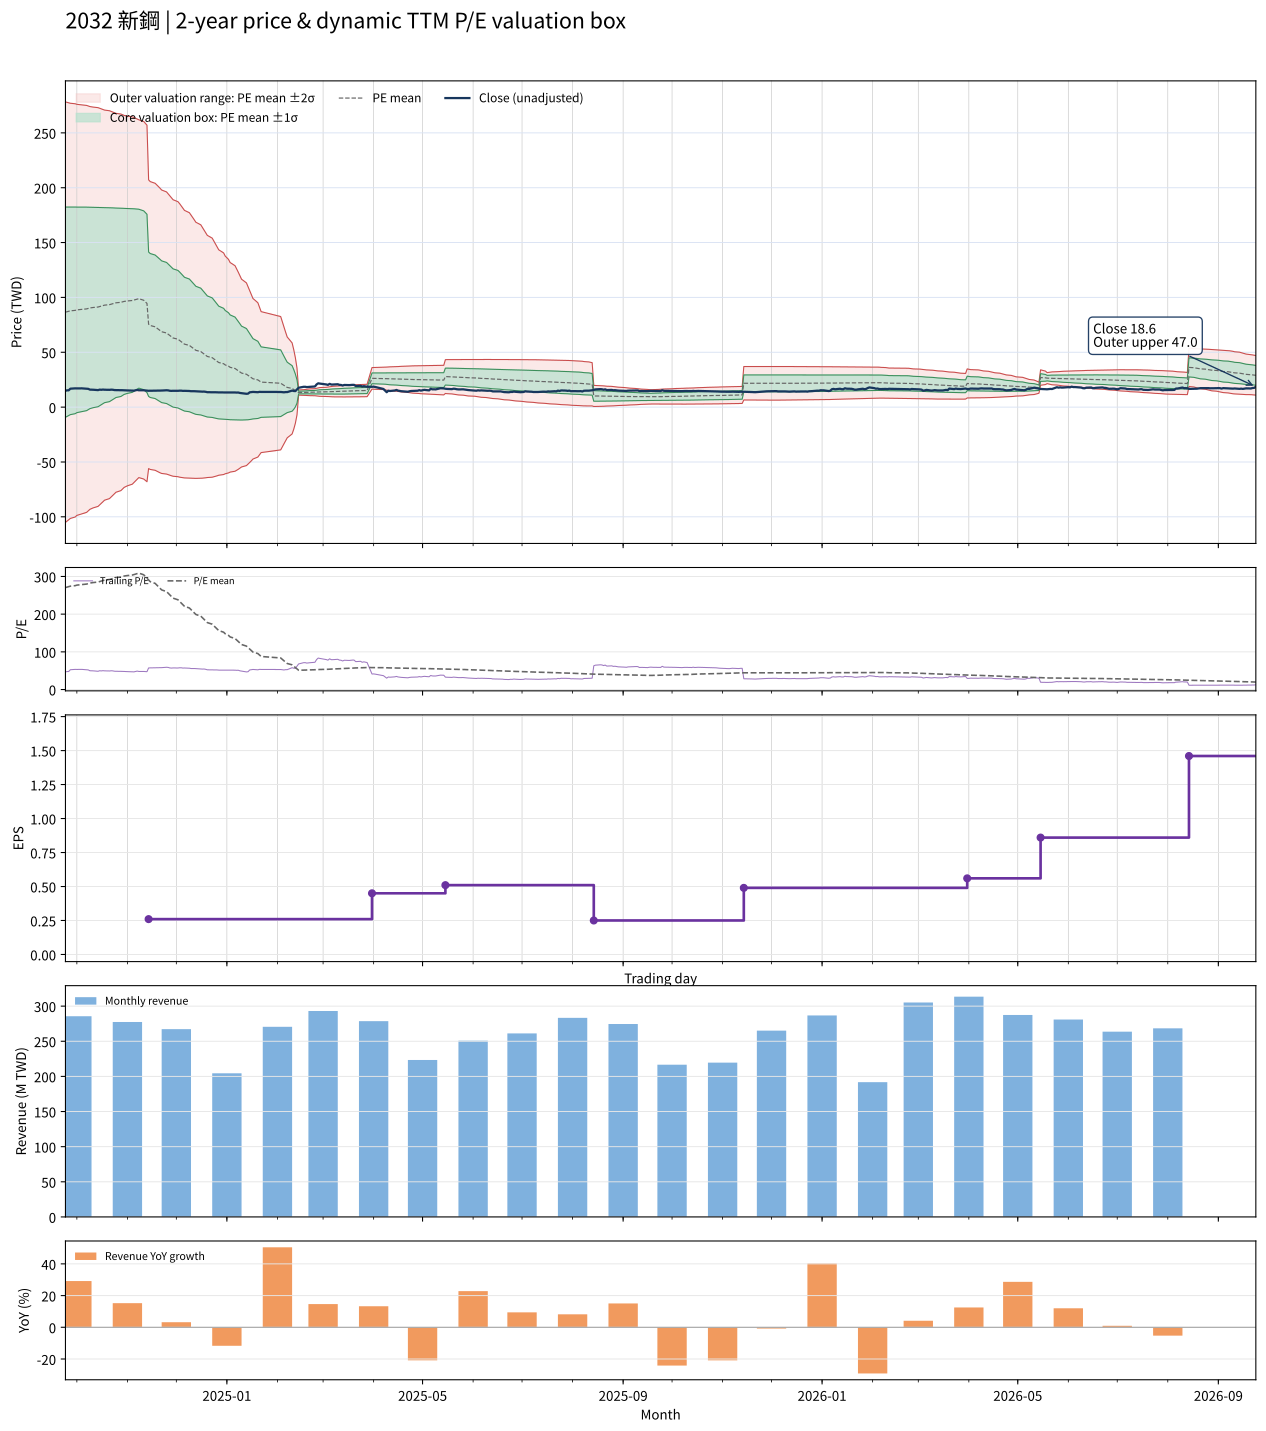

The data file committed next to this chart (first rows):
date, close, available_date, period_end, ttm_eps, pe, pe_mean, pe_std, price_m2, price_m1, price_mean, price_p1, price_p2, forward_eps, forward_pe, forward_pe_mean, forward_pe_std, forward_price_m2, forward_price_m1, forward_price_mean, forward_price_p1, forward_price_p2
2024-09-24, 14.9, 2024-08-14, 2024-06-30, 0.32, 46.56, 270.5, 299.5, -105.1, -9.272, 86.55, 182.4, 278.2, , , , , , , , , 
2024-09-25, 15.3, 2024-08-14, 2024-06-30, 0.32, 47.81, 271.7, 298.2, -103.9, -8.496, 86.94, 182.4, 277.8, , , , , , , , , 
2024-09-26, 15.3, 2024-08-14, 2024-06-30, 0.32, 47.81, 272.9, 297, -102.8, -7.714, 87.33, 182.4, 277.4, , , , , , , , , 
2024-09-27, 16.8, 2024-08-14, 2024-06-30, 0.32, 52.5, 274.2, 295.7, -101.5, -6.856, 87.75, 182.4, 277, , , , , , , , , 
2024-09-30, 17.1, 2024-08-14, 2024-06-30, 0.32, 53.44, 275.6, 294.3, -100.1, -5.975, 88.19, 182.4, 276.5, , , , , , , , , 
2024-10-01, 17.05, 2024-08-14, 2024-06-30, 0.32, 53.28, 277, 292.8, -98.72, -5.038, 88.64, 182.3, 276, , , , , , , , , 
2024-10-04, 17.1, 2024-08-14, 2024-06-30, 0.32, 53.44, 278.4, 291.2, -97.3, -4.105, 89.09, 182.3, 275.5, , , , , , , , , 
2024-10-07, 16.8, 2024-08-14, 2024-06-30, 0.32, 52.5, 279.8, 289.8, -95.92, -3.195, 89.53, 182.3, 275, , , , , , , , , 
2024-10-08, 16.65, 2024-08-14, 2024-06-30, 0.32, 52.03, 281.1, 288.3, -94.55, -2.292, 89.97, 182.2, 274.5, , , , , , , , , 
2024-10-09, 15.95, 2024-08-14, 2024-06-30, 0.32, 49.84, 282.5, 286.8, -93.18, -1.392, 90.4, 182.2, 274, , , , , , , , , 
2024-10-11, 15.85, 2024-08-14, 2024-06-30, 0.32, 49.53, 283.8, 285.4, -91.84, -0.5145, 90.81, 182.1, 273.5, , , , , , , , , 
2024-10-14, 15.5, 2024-08-14, 2024-06-30, 0.32, 48.44, 285.1, 283.9, -90.49, 0.3698, 91.23, 182.1, 273, , , , , , , , , 
2024-10-15, 15.95, 2024-08-14, 2024-06-30, 0.32, 49.84, 286.5, 282.4, -89.08, 1.296, 91.67, 182, 272.4, , , , , , , , , 
2024-10-16, 15.8, 2024-08-14, 2024-06-30, 0.32, 49.38, 287.8, 280.9, -87.67, 2.214, 92.1, 182, 271.9, , , , , , , , , 
2024-10-17, 16, 2024-08-14, 2024-06-30, 0.32, 50, 289.1, 279.4, -86.27, 3.128, 92.52, 181.9, 271.3, , , , , , , , , 
2024-10-18, 15.85, 2024-08-14, 2024-06-30, 0.32, 49.53, 290.5, 277.8, -84.82, 4.066, 92.96, 181.8, 270.7, , , , , , , , , 
2024-10-21, 15.75, 2024-08-14, 2024-06-30, 0.32, 49.22, 291.8, 276.2, -83.39, 5, 93.39, 181.8, 270.2, , , , , , , , , 
2024-10-22, 15.9, 2024-08-14, 2024-06-30, 0.32, 49.69, 293.2, 274.6, -81.94, 5.937, 93.82, 181.7, 269.6, , , , , , , , , 
2024-10-23, 15.85, 2024-08-14, 2024-06-30, 0.32, 49.53, 294.5, 273, -80.5, 6.87, 94.24, 181.6, 269, , , , , , , , , 
2024-10-24, 15.55, 2024-08-14, 2024-06-30, 0.32, 48.59, 295.8, 271.4, -79.04, 7.812, 94.67, 181.5, 268.4, , , , , , , , , 
2024-10-25, 15.5, 2024-08-14, 2024-06-30, 0.32, 48.44, 297.2, 269.8, -77.59, 8.75, 95.09, 181.4, 267.8, , , , , , , , , 
2024-10-28, 15.5, 2024-08-14, 2024-06-30, 0.32, 48.44, 298.5, 268.2, -76.12, 9.699, 95.51, 181.3, 267.1, , , , , , , , , 
2024-10-29, 15.4, 2024-08-14, 2024-06-30, 0.32, 48.12, 299.8, 266.5, -74.65, 10.64, 95.93, 181.2, 266.5, , , , , , , , , 
2024-10-30, 15.3, 2024-08-14, 2024-06-30, 0.32, 47.81, 301.1, 264.9, -73.18, 11.58, 96.35, 181.1, 265.9, , , , , , , , , 
2024-11-01, 15.2, 2024-08-14, 2024-06-30, 0.32, 47.5, 302.4, 263.3, -71.72, 12.52, 96.77, 181, 265.3, , , , , , , , , 
2024-11-04, 15, 2024-08-14, 2024-06-30, 0.32, 46.88, 303.7, 261.6, -70.25, 13.46, 97.18, 180.9, 264.6, , , , , , , , , 
2024-11-05, 15, 2024-08-14, 2024-06-30, 0.32, 46.88, 305, 260, -68.78, 14.4, 97.59, 180.8, 264, , , , , , , , , 
2024-11-06, 15.35, 2024-08-14, 2024-06-30, 0.32, 47.97, 306.3, 258.3, -67.28, 15.36, 98, 180.6, 263.3, , , , , , , , , 
2024-11-07, 15.65, 2024-08-14, 2024-06-30, 0.32, 48.91, 307.6, 256.5, -65.75, 16.33, 98.42, 180.5, 262.6, , , , , , , , , 
2024-11-08, 15.35, 2024-08-14, 2024-06-30, 0.32, 47.97, 308.9, 254.8, -64.23, 17.31, 98.84, 180.4, 261.9, , , , , , , , , 
2024-11-11, 15.35, 2024-08-14, 2024-06-30, 0.32, 47.97, 304.4, 254.6, -65.54, 15.93, 97.4, 178.9, 260.3, , , , , , , , , 
2024-11-12, 15.2, 2024-08-14, 2024-06-30, 0.32, 47.5, 299.9, 254.3, -66.8, 14.58, 95.96, 177.3, 258.7, , , , , , , , , 
2024-11-13, 15.15, 2024-08-14, 2024-06-30, 0.32, 47.34, 295.3, 253.9, -67.99, 13.25, 94.5, 175.7, 257, , , , , , , , , 
2024-11-14, 14.9, 2024-11-14, 2024-09-30, 0.26, 57.31, 290.7, 253.1, -56.03, 9.77, 75.57, 141.4, 207.2, , , , , , , , , 
2024-11-15, 14.95, 2024-11-14, 2024-09-30, 0.26, 57.5, 286.1, 252.3, -56.81, 8.787, 74.38, 140, 205.6, , , , , , , , , 
2024-11-18, 15, 2024-11-14, 2024-09-30, 0.26, 57.69, 281.6, 251.5, -57.58, 7.82, 73.22, 138.6, 204, , , , , , , , , 
2024-11-19, 15, 2024-11-14, 2024-09-30, 0.26, 57.69, 277.3, 250.9, -58.37, 6.865, 72.1, 137.3, 202.6, , , , , , , , , 
2024-11-20, 14.9, 2024-11-14, 2024-09-30, 0.26, 57.31, 273, 250.2, -59.12, 5.928, 70.98, 136, 201.1, , , , , , , , , 
2024-11-21, 14.95, 2024-11-14, 2024-09-30, 0.26, 57.5, 268.7, 249.4, -59.83, 5.013, 69.86, 134.7, 199.6, , , , , , , , , 
2024-11-22, 15.1, 2024-11-14, 2024-09-30, 0.26, 58.08, 264.3, 248.4, -60.46, 4.127, 68.71, 133.3, 197.9, , , , , , , , , 
2024-11-25, 15.35, 2024-11-14, 2024-09-30, 0.26, 59.04, 259.9, 247.3, -61.03, 3.268, 67.56, 131.9, 196.2, , , , , , , , , 
2024-11-26, 15.25, 2024-11-14, 2024-09-30, 0.26, 58.65, 255.5, 246.2, -61.58, 2.426, 66.43, 130.4, 194.4, , , , , , , , , 
2024-11-27, 14.9, 2024-11-14, 2024-09-30, 0.26, 57.31, 251.1, 244.9, -62.08, 1.601, 65.28, 129, 192.6, , , , , , , , , 
2024-11-28, 14.8, 2024-11-14, 2024-09-30, 0.26, 56.92, 246.7, 243.6, -62.55, 0.7959, 64.14, 127.5, 190.8, , , , , , , , , 
2024-11-29, 14.9, 2024-11-14, 2024-09-30, 0.26, 57.31, 242.4, 242.3, -63, 0.008965, 63.02, 126, 189, , , , , , , , , 
2024-12-02, 14.85, 2024-11-14, 2024-09-30, 0.26, 57.12, 238.1, 241, -63.43, -0.7623, 61.91, 124.6, 187.2, , , , , , , , , 
2024-12-03, 15, 2024-11-14, 2024-09-30, 0.26, 57.69, 233.9, 239.8, -63.85, -1.518, 60.82, 123.2, 185.5, , , , , , , , , 
2024-12-04, 15, 2024-11-14, 2024-09-30, 0.26, 57.69, 229.5, 238, -64.1, -2.219, 59.66, 121.5, 183.4, , , , , , , , , 
2024-12-05, 14.8, 2024-11-14, 2024-09-30, 0.26, 56.92, 225.1, 236.3, -64.34, -2.909, 58.52, 119.9, 181.4, , , , , , , , , 
2024-12-06, 14.85, 2024-11-14, 2024-09-30, 0.26, 57.12, 220.7, 234.5, -64.54, -3.578, 57.38, 118.3, 179.3, , , , , , , , , 
2024-12-09, 14.7, 2024-11-14, 2024-09-30, 0.26, 56.54, 216.4, 232.6, -64.7, -4.225, 56.25, 116.7, 177.2, , , , , , , , , 
2024-12-10, 14.5, 2024-11-14, 2024-09-30, 0.26, 55.77, 212, 230.7, -64.85, -4.857, 55.13, 115.1, 175.1, , , , , , , , , 
2024-12-11, 14.55, 2024-11-14, 2024-09-30, 0.26, 55.96, 207.7, 228.7, -64.9, -5.453, 54, 113.4, 172.9, , , , , , , , , 
2024-12-12, 14.5, 2024-11-14, 2024-09-30, 0.26, 55.77, 203.4, 226.6, -64.96, -6.038, 52.88, 111.8, 170.7, , , , , , , , , 
2024-12-13, 14.4, 2024-11-14, 2024-09-30, 0.26, 55.38, 199.1, 224.5, -64.95, -6.595, 51.76, 110.1, 168.5, , , , , , , , , 
2024-12-16, 14.1, 2024-11-14, 2024-09-30, 0.26, 54.23, 194.8, 222.2, -64.89, -7.126, 50.64, 108.4, 166.2, , , , , , , , , 
2024-12-17, 14.1, 2024-11-14, 2024-09-30, 0.26, 54.23, 190.4, 219.7, -64.75, -7.623, 49.51, 106.6, 163.8, , , , , , , , , 
2024-12-18, 14.15, 2024-11-14, 2024-09-30, 0.26, 54.42, 186.1, 217.3, -64.61, -8.107, 48.4, 104.9, 161.4, , , , , , , , , 
2024-12-19, 13.95, 2024-11-14, 2024-09-30, 0.26, 53.65, 181.9, 214.8, -64.42, -8.567, 47.29, 103.1, 159, , , , , , , , , 
2024-12-20, 13.6, 2024-11-14, 2024-09-30, 0.26, 52.31, 177.6, 212.2, -64.18, -9.002, 46.18, 101.4, 156.5, , , , , , , , , 
... 427 more rows
